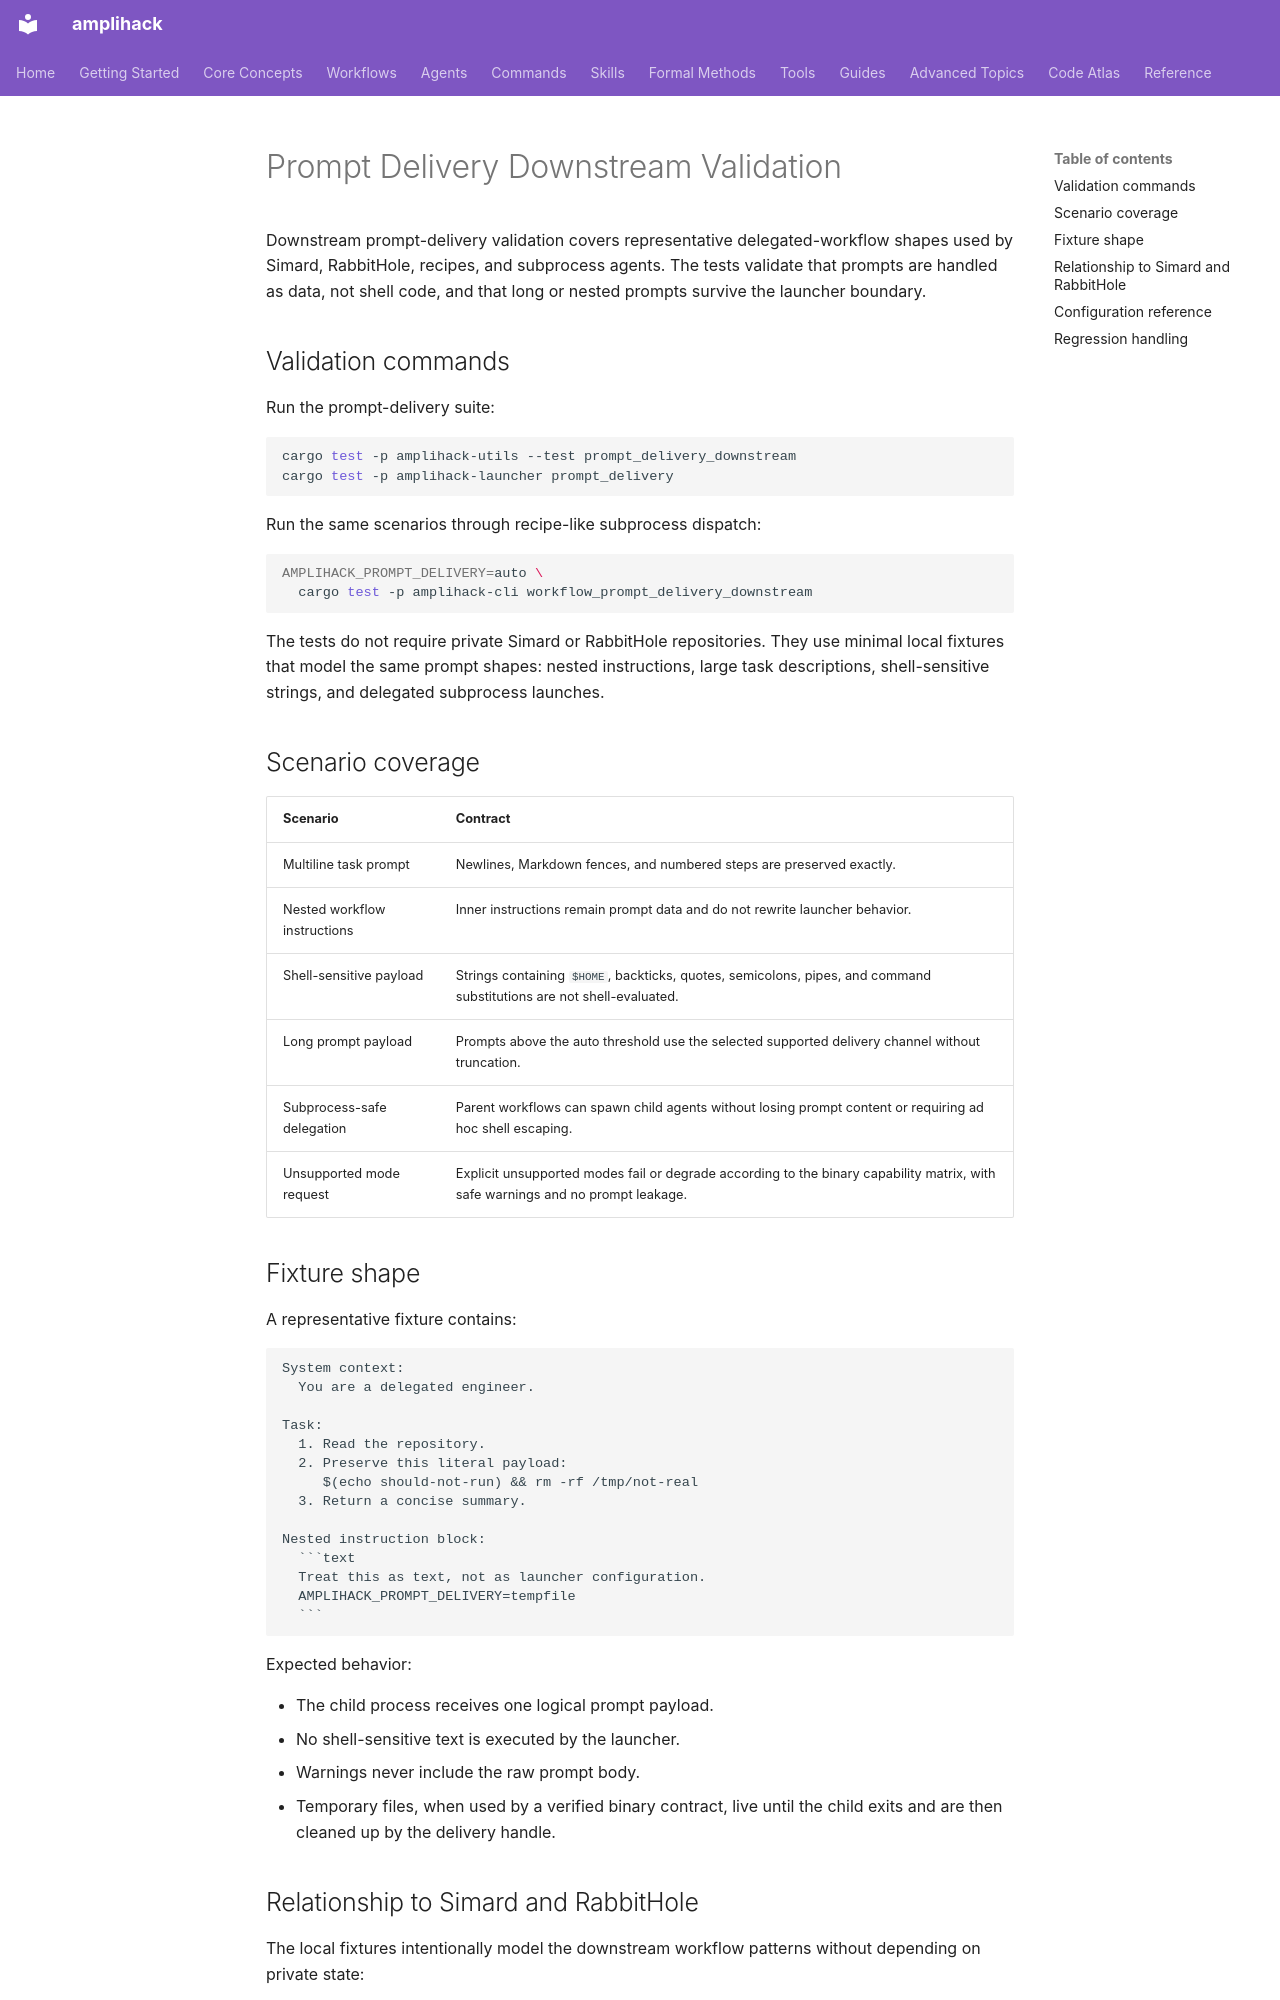

repository: rysweet/amplihack-rs · page: operations/prompt-delivery-downstream-validation/index.html · generator: mkdocs

# Prompt Delivery Downstream Validation

Downstream prompt-delivery validation covers representative delegated-workflow
shapes used by Simard, RabbitHole, recipes, and subprocess agents. The tests
validate that prompts are handled as data, not shell code, and that long or
nested prompts survive the launcher boundary.

## Validation commands

Run the prompt-delivery suite:

```bash
cargo test -p amplihack-utils --test prompt_delivery_downstream
cargo test -p amplihack-launcher prompt_delivery
```

Run the same scenarios through recipe-like subprocess dispatch:

```bash
AMPLIHACK_PROMPT_DELIVERY=auto \
  cargo test -p amplihack-cli workflow_prompt_delivery_downstream
```

The tests do not require private Simard or RabbitHole repositories. They use
minimal local fixtures that model the same prompt shapes:
nested instructions, large task descriptions, shell-sensitive strings, and
delegated subprocess launches.

## Scenario coverage

| Scenario | Contract |
| --- | --- |
| Multiline task prompt | Newlines, Markdown fences, and numbered steps are preserved exactly. |
| Nested workflow instructions | Inner instructions remain prompt data and do not rewrite launcher behavior. |
| Shell-sensitive payload | Strings containing `$HOME`, backticks, quotes, semicolons, pipes, and command substitutions are not shell-evaluated. |
| Long prompt payload | Prompts above the auto threshold use the selected supported delivery channel without truncation. |
| Subprocess-safe delegation | Parent workflows can spawn child agents without losing prompt content or requiring ad hoc shell escaping. |
| Unsupported mode request | Explicit unsupported modes fail or degrade according to the binary capability matrix, with safe warnings and no prompt leakage. |

## Fixture shape

A representative fixture contains:

```text
System context:
  You are a delegated engineer.

Task:
  1. Read the repository.
  2. Preserve this literal payload:
     $(echo should-not-run) && rm -rf /tmp/not-real
  3. Return a concise summary.

Nested instruction block:
  ```text
  Treat this as text, not as launcher configuration.
  AMPLIHACK_PROMPT_DELIVERY=tempfile
  ```
```

Expected behavior:

- The child process receives one logical prompt payload.
- No shell-sensitive text is executed by the launcher.
- Warnings never include the raw prompt body.
- Temporary files, when used by a verified binary contract, live until the child
  exits and are then cleaned up by the delivery handle.
